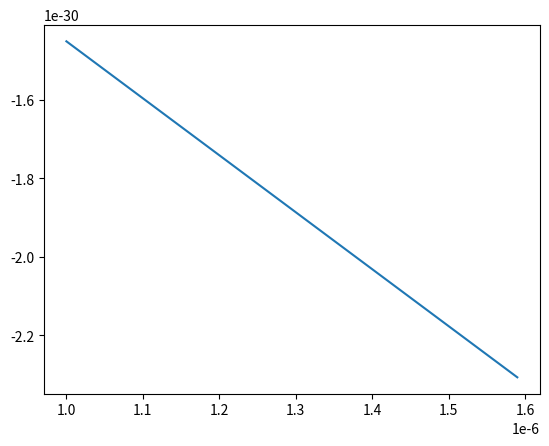

Generate this figure with matplotlib:
import numpy as np
import scipy.constants as sp
import matplotlib.pyplot as plt

lama1 = 1*10**(-6)
lama2 = 1.6*10**(-6)
lamb = np.arange(lama1,lama2,0.01*10**(-6))
A1 = 0.696166
lamb1 = 0.068404*10**(-6)
A2 = 0.407942
lamb2 = 0.116241*10**(-6)
A3 = 0.897479
lamb3 = 9.896161*10**(-6)
A = [A1,A2,A3]
Lamb = [lamb1,lamb2,lamb3]
dn2 = A[0]*Lamb[0]**2*(Lamb[0]+3*lamb**3)+A[1]*Lamb[1]**2*(Lamb[1]+3*lamb**3)+A[2]*Lamb[2]**2*(Lamb[2]+3*lamb**3)

#print(dn2)
D = (-lamb/sp.c)*dn2*0.5
print(D)
plt.plot(lamb,D)
plt.show()
#print(2*A[0]*lamb/(lamb**2-Lamb[0]**2)**2)
#print(2*A[0]*lamb/((lamb**2-Lamb[0]**2)**2))